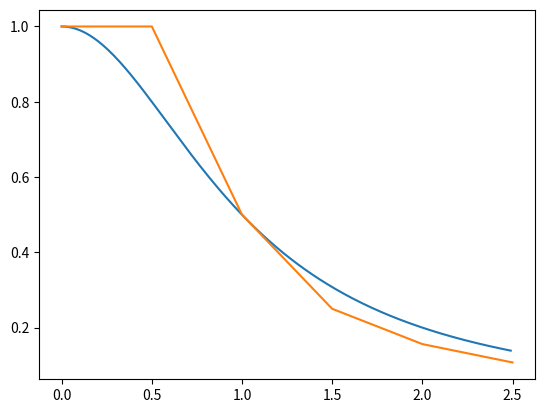

Source code (Python):
#this is a simple implementation of Euler's Method in python. Page 57 textbook

#import library to make the plots
import matplotlib.pyplot as plt
import numpy as np


#the function defining the differential equation y'=f(t,y)
def f(t,y):
    return -2*t*y*y
#initial conditions
t0=0
y0=1
#set step size 
Dt=0.5

#define lists to store points
y=[y0]
t=[t0]

#do Euler's method (5 times)
for i in range(5):
    y+=[y[i]+Dt*f(t[i],y[i])]
    t+=[t[i]+Dt]

#plot of the analytic solution
x=[float(l)/100 for l in range(0,250)]
fx=[1./(1+s*s) for s in x]
plt.plot(x,fx)

plt.plot(t,y)
plt.show()

